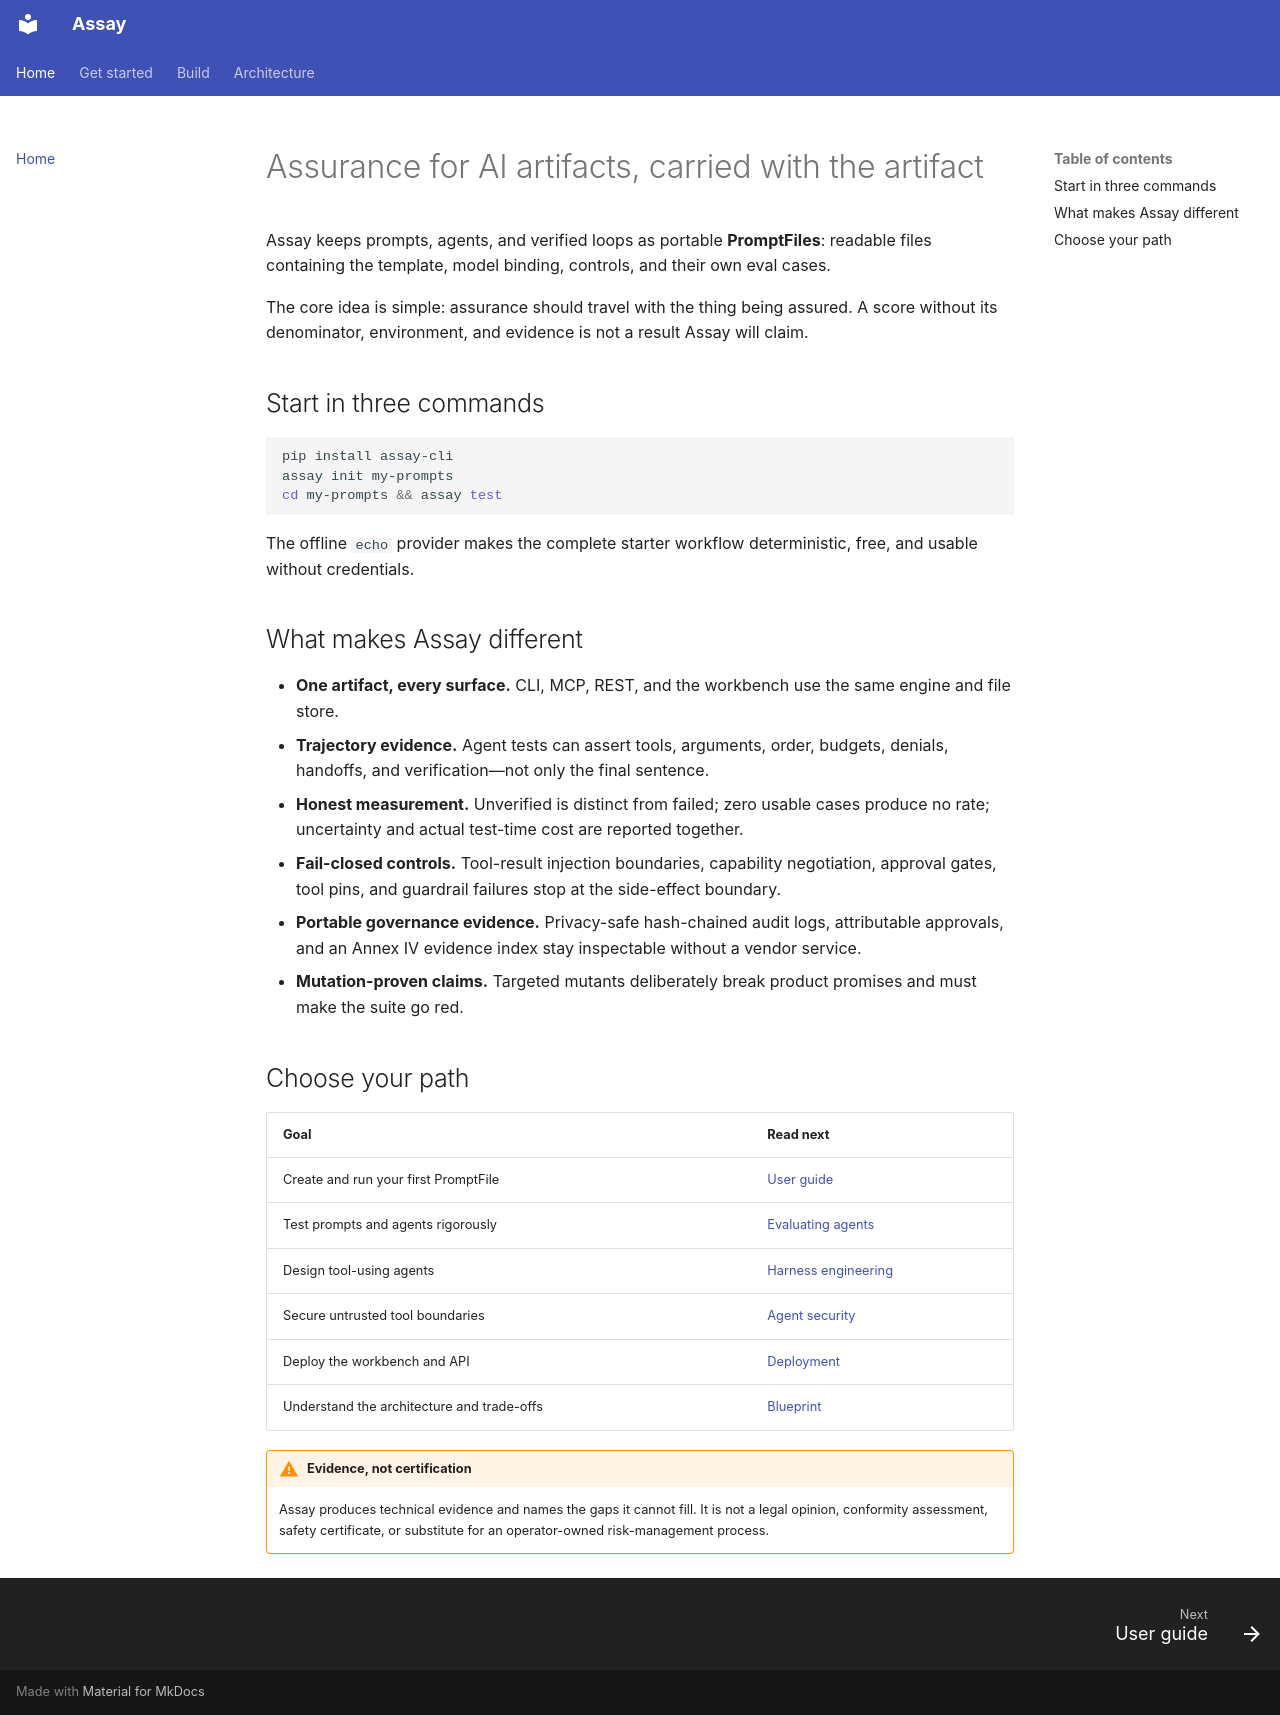

repository: BaijayantaRoy/Assay · page: index.html · generator: mkdocs

# Assurance for AI artifacts, carried with the artifact

Assay keeps prompts, agents, and verified loops as portable **PromptFiles**: readable
files containing the template, model binding, controls, and their own eval cases.

The core idea is simple: assurance should travel with the thing being assured. A score
without its denominator, environment, and evidence is not a result Assay will claim.

## Start in three commands

```bash
pip install assay-cli
assay init my-prompts
cd my-prompts && assay test
```

The offline `echo` provider makes the complete starter workflow deterministic, free, and
usable without credentials.

## What makes Assay different

- **One artifact, every surface.** CLI, MCP, REST, and the workbench use the same engine
  and file store.
- **Trajectory evidence.** Agent tests can assert tools, arguments, order, budgets,
  denials, handoffs, and verification—not only the final sentence.
- **Honest measurement.** Unverified is distinct from failed; zero usable cases produce
  no rate; uncertainty and actual test-time cost are reported together.
- **Fail-closed controls.** Tool-result injection boundaries, capability negotiation,
  approval gates, tool pins, and guardrail failures stop at the side-effect boundary.
- **Portable governance evidence.** Privacy-safe hash-chained audit logs, attributable
  approvals, and an Annex IV evidence index stay inspectable without a vendor service.
- **Mutation-proven claims.** Targeted mutants deliberately break product promises and
  must make the suite go red.

## Choose your path

| Goal | Read next |
|:--|:--|
| Create and run your first PromptFile | [User guide](user_guide.md) |
| Test prompts and agents rigorously | [Evaluating agents](knowledge/evaluating-agents.md) |
| Design tool-using agents | [Harness engineering](knowledge/harness-engineering.md) |
| Secure untrusted tool boundaries | [Agent security](knowledge/agent-security.md) |
| Deploy the workbench and API | [Deployment](deployment.md) |
| Understand the architecture and trade-offs | [Blueprint](architecture/BLUEPRINT.md) |

!!! warning "Evidence, not certification"

    Assay produces technical evidence and names the gaps it cannot fill. It is not a
    legal opinion, conformity assessment, safety certificate, or substitute for an
    operator-owned risk-management process.
